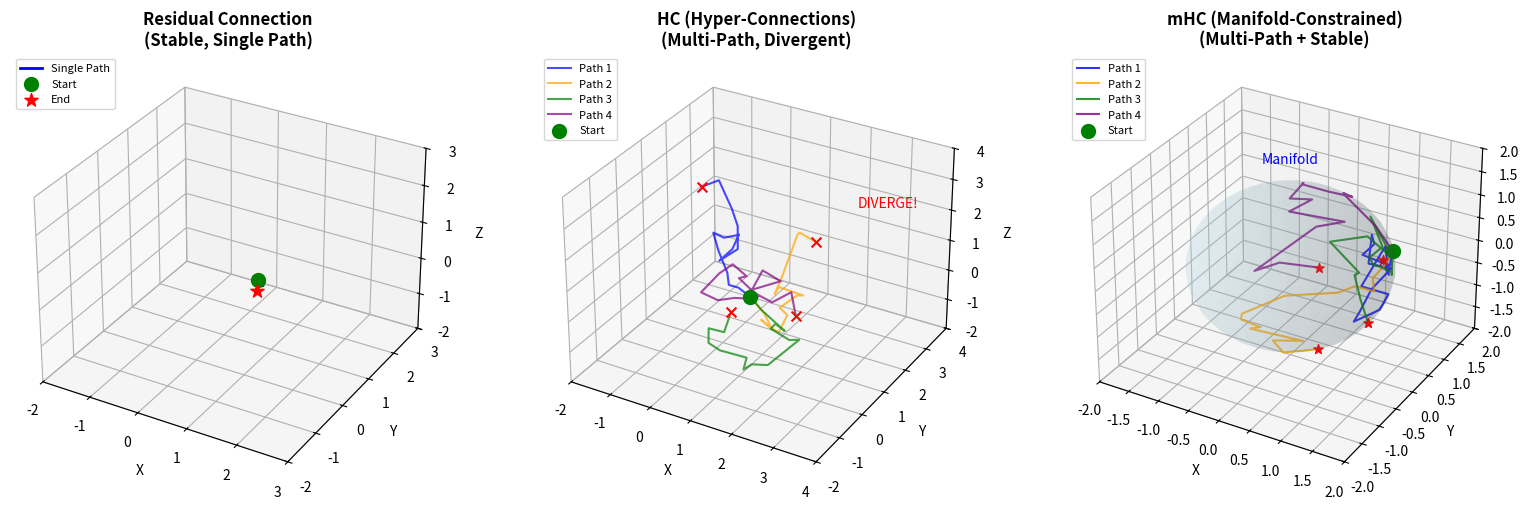

Python code for this plot: (Note: this script raises an exception after producing the figure.)
"""
mHC vs HC 可视化对比
====================================
DeepSeek mHC 论文核心思想演示

- 残差连接 (Residual): 跳跃连接，稳定但单一路径
- HC (超连接): 加宽残差流，多路径并行，但容易发散
- mHC (流形约束超连接): 把 HC 投影回流形表面

论文: arXiv:2512.24880
更多: https://github.com/lmxxf/ai-theorys-study

作者: 靳岩岩的AI学习笔记
"""

import numpy as np
import matplotlib.pyplot as plt
from mpl_toolkits.mplot3d import Axes3D

def normalize_to_sphere(points, radius=1.0):
    """投影到球面上 (mHC 的核心操作)"""
    norms = np.linalg.norm(points, axis=1, keepdims=True)
    norms = np.where(norms == 0, 1, norms)  # 避免除零
    return points / norms * radius

def simulate_residual(start, n_layers=10, noise_scale=0.1):
    """模拟残差连接: 稳定但单一路径"""
    trajectory = [start.copy()]
    current = start.copy()

    for _ in range(n_layers):
        # 残差连接: 小幅更新 + 保持原信号
        delta = np.random.randn(3) * noise_scale
        current = current + delta * 0.3  # 小步更新
        trajectory.append(current.copy())

    return np.array(trajectory)

def simulate_hc(start, n_layers=10, noise_scale=0.3, n_streams=4):
    """模拟 HC (超连接): 多路径但容易发散"""
    trajectories = []

    for stream in range(n_streams):
        trajectory = [start.copy()]
        current = start.copy()

        for _ in range(n_layers):
            # HC: 更大的更新幅度，多路径
            delta = np.random.randn(3) * noise_scale
            # 不同路径有不同的偏移
            current = current + delta + np.random.randn(3) * 0.1 * stream
            trajectory.append(current.copy())

        trajectories.append(np.array(trajectory))

    return trajectories

def simulate_mhc(start, n_layers=10, noise_scale=0.3, n_streams=4, radius=1.5):
    """模拟 mHC: 多路径 + 流形约束 (投影回球面)"""
    trajectories = []

    for stream in range(n_streams):
        trajectory = [normalize_to_sphere(start.reshape(1, -1), radius)[0]]
        current = start.copy()

        for _ in range(n_layers):
            # 和 HC 一样的更新
            delta = np.random.randn(3) * noise_scale
            current = current + delta + np.random.randn(3) * 0.1 * stream
            # mHC 的关键: 投影回流形 (球面)
            current_normalized = normalize_to_sphere(current.reshape(1, -1), radius)[0]
            trajectory.append(current_normalized.copy())
            current = current_normalized

        trajectories.append(np.array(trajectory))

    return trajectories

def draw_sphere(ax, radius=1.5, alpha=0.1):
    """画一个半透明球面表示流形"""
    u = np.linspace(0, 2 * np.pi, 30)
    v = np.linspace(0, np.pi, 20)
    x = radius * np.outer(np.cos(u), np.sin(v))
    y = radius * np.outer(np.sin(u), np.sin(v))
    z = radius * np.outer(np.ones(np.size(u)), np.cos(v))
    ax.plot_surface(x, y, z, alpha=alpha, color='lightblue')

def main():
    np.random.seed(42)

    # 起点
    start = np.array([1.0, 0.5, 0.3])
    start_normalized = normalize_to_sphere(start.reshape(1, -1), radius=1.5)[0]

    # 模拟三种方法
    residual_traj = simulate_residual(start, n_layers=15)
    hc_trajs = simulate_hc(start, n_layers=15, n_streams=4)
    mhc_trajs = simulate_mhc(start_normalized, n_layers=15, n_streams=4, radius=1.5)

    # 创建图
    fig = plt.figure(figsize=(16, 5))

    # ===== 子图1: 残差连接 =====
    # 注: 图里的标题用英文，因为 matplotlib 默认不支持中文字体
    ax1 = fig.add_subplot(131, projection='3d')
    ax1.set_title('Residual Connection\n(Stable, Single Path)', fontsize=12, fontweight='bold')

    ax1.plot(residual_traj[:, 0], residual_traj[:, 1], residual_traj[:, 2],
             'b-', linewidth=2, label='Single Path')
    ax1.scatter(*start, c='green', s=100, marker='o', label='Start')
    ax1.scatter(*residual_traj[-1], c='red', s=100, marker='*', label='End')

    ax1.set_xlabel('X')
    ax1.set_ylabel('Y')
    ax1.set_zlabel('Z')
    ax1.legend(loc='upper left', fontsize=8)
    ax1.set_xlim([-2, 3])
    ax1.set_ylim([-2, 3])
    ax1.set_zlim([-2, 3])

    # ===== 子图2: HC (野马脱缰) =====
    ax2 = fig.add_subplot(132, projection='3d')
    ax2.set_title('HC (Hyper-Connections)\n(Multi-Path, Divergent)', fontsize=12, fontweight='bold')

    colors = ['blue', 'orange', 'green', 'purple']
    for i, traj in enumerate(hc_trajs):
        ax2.plot(traj[:, 0], traj[:, 1], traj[:, 2],
                 color=colors[i], linewidth=1.5, alpha=0.7, label=f'Path {i+1}')
        ax2.scatter(*traj[-1], c='red', s=50, marker='x')

    ax2.scatter(*start, c='green', s=100, marker='o', label='Start')

    # 发散警告
    ax2.text(2.5, 2.5, 2.5, 'DIVERGE!', fontsize=10, color='red')

    ax2.set_xlabel('X')
    ax2.set_ylabel('Y')
    ax2.set_zlabel('Z')
    ax2.legend(loc='upper left', fontsize=8)
    ax2.set_xlim([-2, 4])
    ax2.set_ylim([-2, 4])
    ax2.set_zlim([-2, 4])

    # ===== 子图3: mHC (流形约束) =====
    ax3 = fig.add_subplot(133, projection='3d')
    ax3.set_title('mHC (Manifold-Constrained)\n(Multi-Path + Stable)', fontsize=12, fontweight='bold')

    # 画球面 (流形)
    draw_sphere(ax3, radius=1.5, alpha=0.15)

    for i, traj in enumerate(mhc_trajs):
        ax3.plot(traj[:, 0], traj[:, 1], traj[:, 2],
                 color=colors[i], linewidth=1.5, alpha=0.8, label=f'Path {i+1}')
        ax3.scatter(*traj[-1], c='red', s=50, marker='*')

    ax3.scatter(*start_normalized, c='green', s=100, marker='o', label='Start')
    ax3.text(0, 0, 2.2, 'Manifold', fontsize=10, color='blue', ha='center')

    ax3.set_xlabel('X')
    ax3.set_ylabel('Y')
    ax3.set_zlabel('Z')
    ax3.legend(loc='upper left', fontsize=8)
    ax3.set_xlim([-2, 2])
    ax3.set_ylim([-2, 2])
    ax3.set_zlim([-2, 2])

    plt.tight_layout()

    # 保存图片
    output_path = '/home/<user>/work/ai-theorys-study/script/mhc_vs_hc.png'
    plt.savefig(output_path, dpi=150, bbox_inches='tight', facecolor='white')
    print(f'图片已保存到: {output_path}')

    # 也保存 SVG 版本
    svg_path = '/home/<user>/work/ai-theorys-study/script/mhc_vs_hc.svg'
    plt.savefig(svg_path, format='svg', bbox_inches='tight', facecolor='white')
    print(f'SVG 已保存到: {svg_path}')

    plt.show()

    # 打印说明
    print("""
====================================
mHC vs HC 核心区别
====================================

【残差连接 (2015, 何恺明)】
  - 单一路径
  - 稳定，不会发散
  - 但信息容量有限

【HC - 超连接 (2024, 字节)】
  - 多路径并行，信息容量大
  - 问题: 破坏了"恒等映射"
  - 结果: 模型越大越容易发散 (野马脱缰)

【mHC - 流形约束超连接 (2025, DeepSeek)】
  - 保留 HC 的多路径优点
  - 关键创新: 把所有路径投影回"流形" (曲面)
  - 结果: 既宽又稳

用人话说:
  HC = 把车道加宽，但车乱跑
  mHC = 加宽车道 + 装上护栏

论文: arXiv:2512.24880
更多: https://github.com/lmxxf/ai-theorys-study
====================================
""")

if __name__ == '__main__':
    main()
